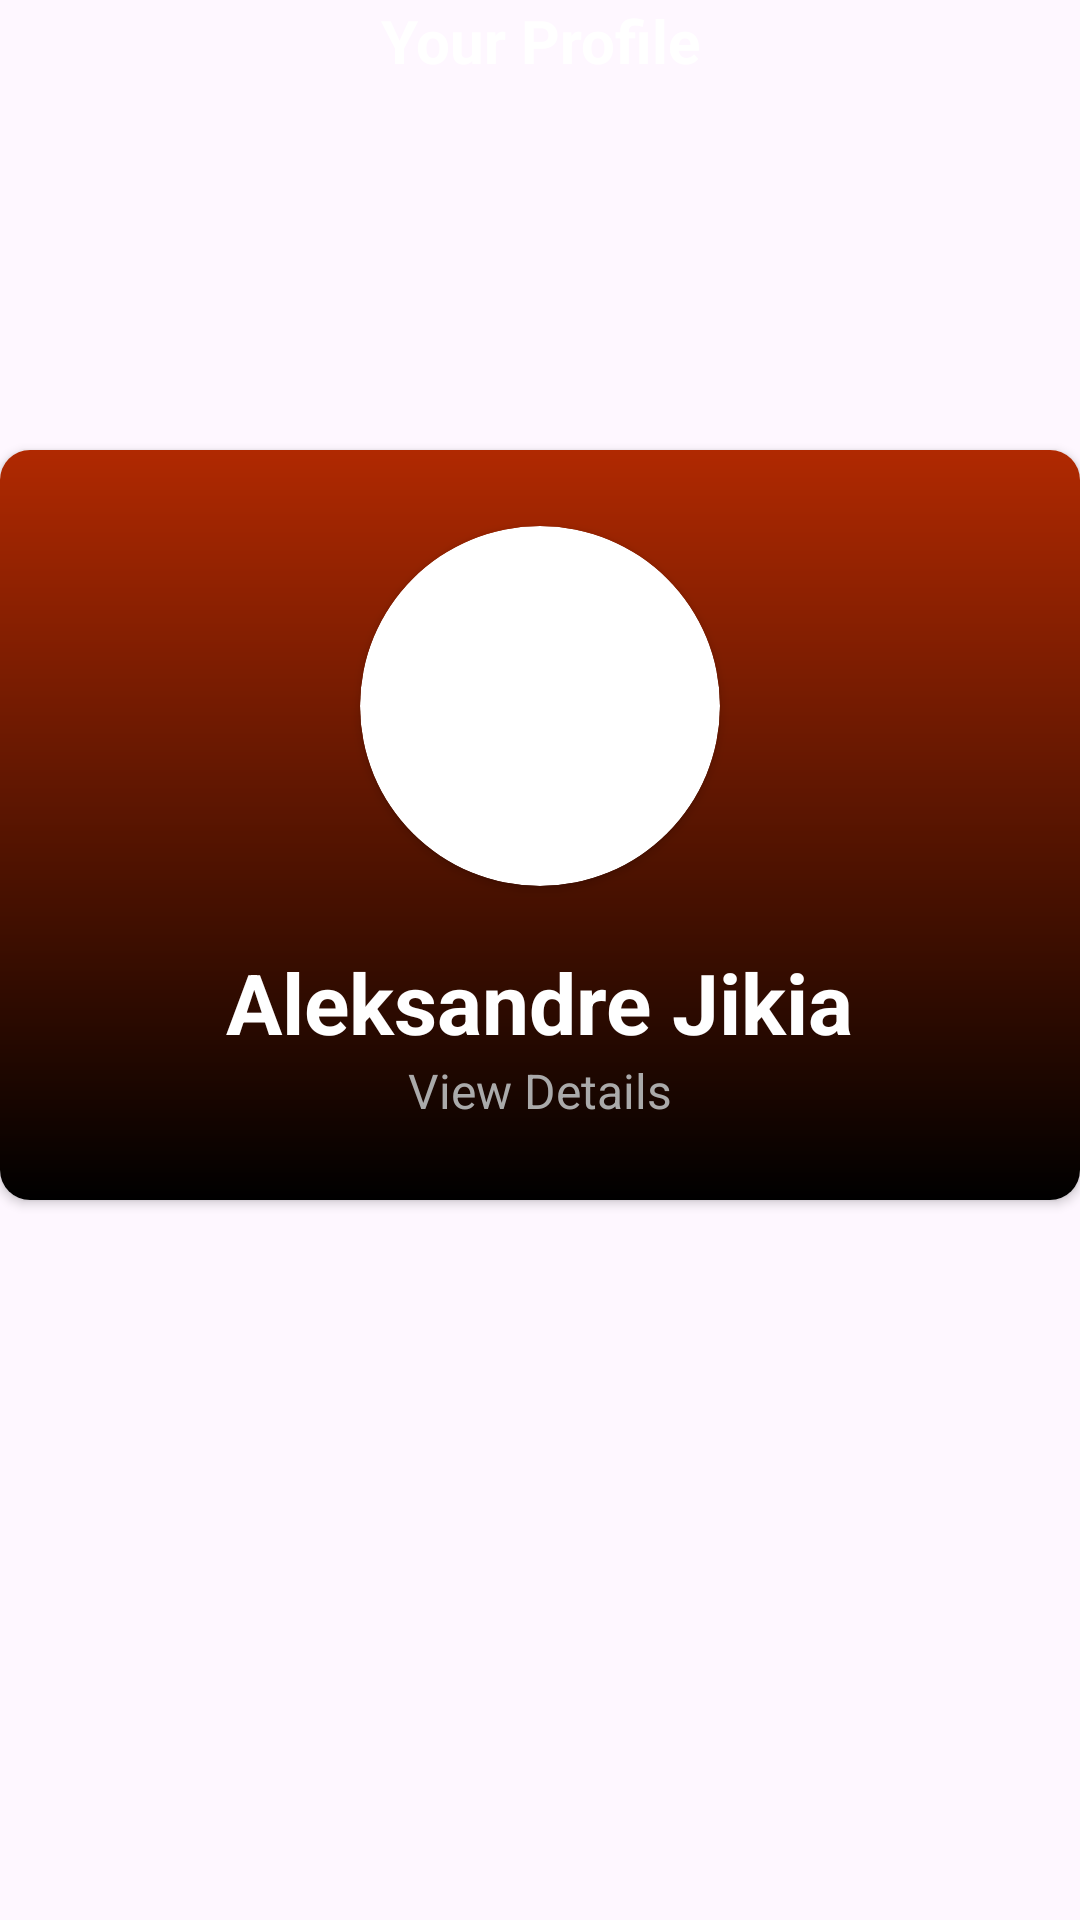

Layout XML and referenced resources for this Android screen:
<!-- AndroidManifest.xml: application theme Theme.Spotifyfromaliexpress -->
<!-- res/layout/fragment_frag9.xml -->
<?xml version="1.0" encoding="utf-8"?>
<FrameLayout xmlns:android="http://schemas.android.com/apk/res/android"
    xmlns:tools="http://schemas.android.com/tools"
    android:layout_width="match_parent"
    android:layout_height="match_parent"
    xmlns:app="http://schemas.android.com/apk/res-auto"
    tools:context=".frag9">


    <LinearLayout
        android:layout_width="match_parent"
        android:layout_height="wrap_content"
        android:orientation="horizontal">


        <TextView
            android:layout_width="match_parent"
            android:layout_height="wrap_content"
            android:layout_gravity="center"
            android:layout_weight="1"
            android:gravity="center"
            android:text="Your Profile"
            android:textColor="@color/white"
            android:textSize="20sp"
            android:textStyle="bold" />

    </LinearLayout>
    <androidx.cardview.widget.CardView
        android:layout_width="match_parent"
        android:layout_height="250dp"
        android:layout_gravity="center_horizontal"
        android:layout_marginTop="150dp"
        android:elevation="8dp"
        app:cardCornerRadius="10dp">

        <LinearLayout
            style="@style/CardView."
            android:layout_width="match_parent"
            android:layout_height="match_parent"></LinearLayout>

        <LinearLayout
            android:layout_width="match_parent"
            android:layout_height="match_parent"
            android:background="@drawable/gradient_color1"
            android:gravity="center"
            android:orientation="vertical">

            <androidx.cardview.widget.CardView
                android:layout_width="120dp"
                android:layout_height="120dp"
                android:layout_gravity="center"
                android:layout_marginBottom="20dp"
                app:cardCornerRadius="500dp">

                <ImageView
                    android:layout_width="wrap_content"
                    android:layout_height="wrap_content"
                    android:src="@drawable/avatar" />

            </androidx.cardview.widget.CardView>

            <TextView
                android:layout_width="wrap_content"
                android:layout_height="wrap_content"
                android:text="Aleksandre Jikia"
                android:textColor="@color/white"
                android:textSize="28sp"
                android:textStyle="bold" />
            <TextView
                android:layout_width="wrap_content"
                android:layout_height="wrap_content"
                android:text="View Details"
                android:textColor="@android:color/darker_gray"
                android:textSize="16sp"
                />
        </LinearLayout>

    </androidx.cardview.widget.CardView>
</FrameLayout>
<!-- resources referenced by this layout -->
<resources>
  <color name="white">#FFFFFFFF</color>
  <!-- drawable gradient_color1 (drawable) -->
  <?xml version="1.0" encoding="utf-8"?>
  <layer-list
      xmlns:android="http://schemas.android.com/apk/res/android">
  
      <item>
          <shape
              android:shape="rectangle">
              <gradient
                  android:startColor="@android:color/black"
                  android:endColor="#b02901"
                  android:angle="90"
                  android:type="linear"/>
          </shape>
      </item>
  
  </layer-list>
  <style name="CardView." parent="CardView">
          <item name="android:foreground">@drawable/gradient_color</item>
      </style>
  <style name="Theme.Spotifyfromaliexpress" parent="Base.Theme.Spotifyfromaliexpress" />
  <!-- drawable gradient_color (drawable) -->
  <?xml version="1.0" encoding="utf-8"?>
  <layer-list
      xmlns:android="http://schemas.android.com/apk/res/android">
  
      <item>
          <shape
              android:shape="rectangle">
              <gradient
                  android:startColor="@android:color/black"
                  android:endColor="@android:color/transparent"
                  android:angle="90"
                  android:type="linear"/>
          </shape>
      </item>
  
  </layer-list>
  <style name="Base.Theme.Spotifyfromaliexpress" parent="Theme.Material3.DayNight.NoActionBar">
          
          
      </style>
</resources>
